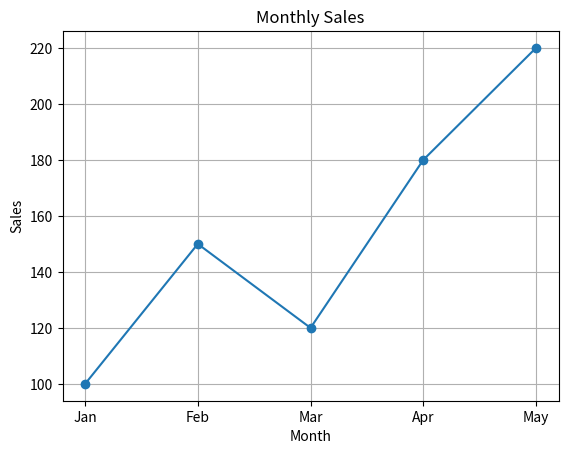

Python code for this plot:
import matplotlib.pyplot as plt

months = ["Jan", "Feb", "Mar", "Apr", "May"]
sales = [100, 150, 120, 180, 220]

plt.plot(months, sales, marker="o")
plt.title("Monthly Sales")
plt.xlabel("Month")
plt.ylabel("Sales")
plt.grid(True)
plt.show()
